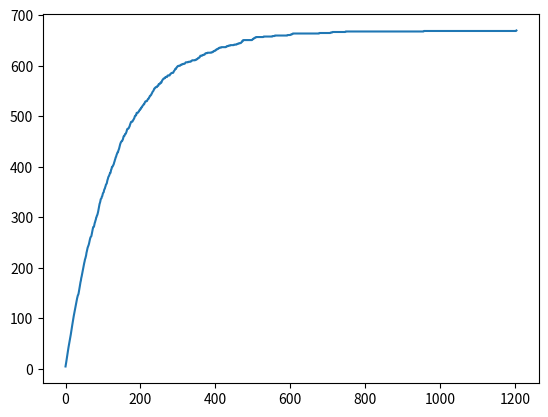

The script that saved this image:
#!/usr/bin/env python3
# -*- coding: utf-8 -*-
"""
Created on Thu Sep  9 12:43:05 2021

[redacted]
"""

###Hasta el ejercicio 5.15

import numpy as np          #importamos el módulo numpy para operar numéricamente
import random               #importamos el módulo random para obtener números "aleatorios"
import matplotlib.pyplot as plt

def crear_album(figus_total):
    albumfig=np.zeros(figus_total,dtype=np.int64)    #creamos un vector de ceros, nuestro álbum de figuritas
    
    return albumfig

# figus_total=670


def album_incompleto(A):
    if 0 in A:
        return True
    else:
        return False
    
    return



#compramos una figurita
def comprar_figu(figus_total):
    figu=random.randint(1,figus_total)  #obtenemos un número aleatorio entre 1 y la cantidad de figuritas del álbum
    
    return figu

def cuantas_figus(figus_total):
    album=crear_album(figus_total)
    while album_incompleto(album) == True:      #mientras haya ceros en el vector álbum
        figurita=comprar_figu(figus_total)       #seguimos comprando figuritas
        album[figurita-1]+=1                    #la figurita número "i" corresponde a la posición "i-1" en el vector
    
    suma= album.sum()                            #cantidad de figuritas totales
    return suma


#Calculamos el promedio para 1000 repeticiones:

# n_repeticiones=1000
# lista=[cuantas_figus(figus_total) for i in range(n_repeticiones)]
# promedio=np.mean(lista)

#Y ahora lo hacemos con una función:

def experimento_figus(n_repeticiones, figus_total):
    lista=[cuantas_figus(figus_total) for i in range(n_repeticiones)]
    promedio=np.mean(lista)
    return promedio


# print('Hay que comprar un promedio de',experimento_figus(n_repeticiones, figus_total),'figuritas para llenar el álbum de',figus_total, 'figuritas.')

#Devuelve: Hay que comprar un promedio de 4751.221 figuritas para llenar el álbum de 670 figuritas.

#Hasta el 5.18:

# import random
# import numpy as np

#5.16_ Creamos un paquete:


# paquete=np.zeros(5,dtype=np.int64)    #creamos un vector con cinco ceros que será nuestro paquete
# for i in range(len(paquete)):               #generamos 5 figuritas por paquete
#     figurita= random.randint(1,figus_total) 
#     paquete[i]=figurita

# paquete
#5.17_ Ahora como función:

def comprar_paquete(figus_total,figus_paquete):
    paquete=[0]*figus_paquete         #creamos una lista con cinco ceros que será nuestro paquete
    for i in range(figus_paquete):                #generamos 5 figuritas por paquete
        figurita= random.randint(1,figus_total)
        paquete[i]=figurita              #asignamos cada figurita a una coordenada de la lista paquete
    
    return paquete

#5.18_ Contamos cuántos paquetes hay que comprar para llenar el álbum

def cuantos_paquetes(figus_total, figus_paquete):
    album=np.zeros(figus_total,dtype=np.int32)     #genero un álbum vacío, que es un vector de ceros
    total_paquetes=[]
    while album.min()==0:                          #mientras haya un espacio vacío en el álbum
        figpaquete=comprar_paquete(figus_total,figus_paquete)  #compro otro paquete
        total_paquetes.append(figpaquete)                      #los agrego a una lista para contar cuántos compré
        for figurita in figpaquete:                  #cada figurita del paquete
            album[figurita-1]+=1                     #corresponde a la posición "i-1" del álbum
    
    
    return len(total_paquetes)      #finalmente cuento cuántos paquetes hubo que comprar, que es lo que devuelve la función

def calcular_historia_figus_pegadas(figus_total, figus_paquete):
    nuevo = crear_album(figus_total)
    historia = []
    llenado = 0
    while album_incompleto(nuevo):
        paquete = comprar_paquete(figus_total, figus_paquete)
        while paquete:
            nuevo[paquete.pop()-1] = 1
        llenado = (nuevo>0).sum()
        historia.append(llenado)
    return historia

def repeticiones(repe, figus_total, figus_paquete):
    promedio = np.mean([cuantos_paquetes(figus_total, figus_paquete) for i in range(repe)])
    return promedio


if __name__ == '__main__':
    figus_total= 670
    figus_paquete=5
    repe = 1000
    a = repeticiones(repe, figus_total, figus_paquete)
    print('comprar en promedio {a} paquetes')
    plt.plot(calcular_historia_figus_pegadas(670, 5))
    plt.show()
    
#Devuelve unos 882 paquete